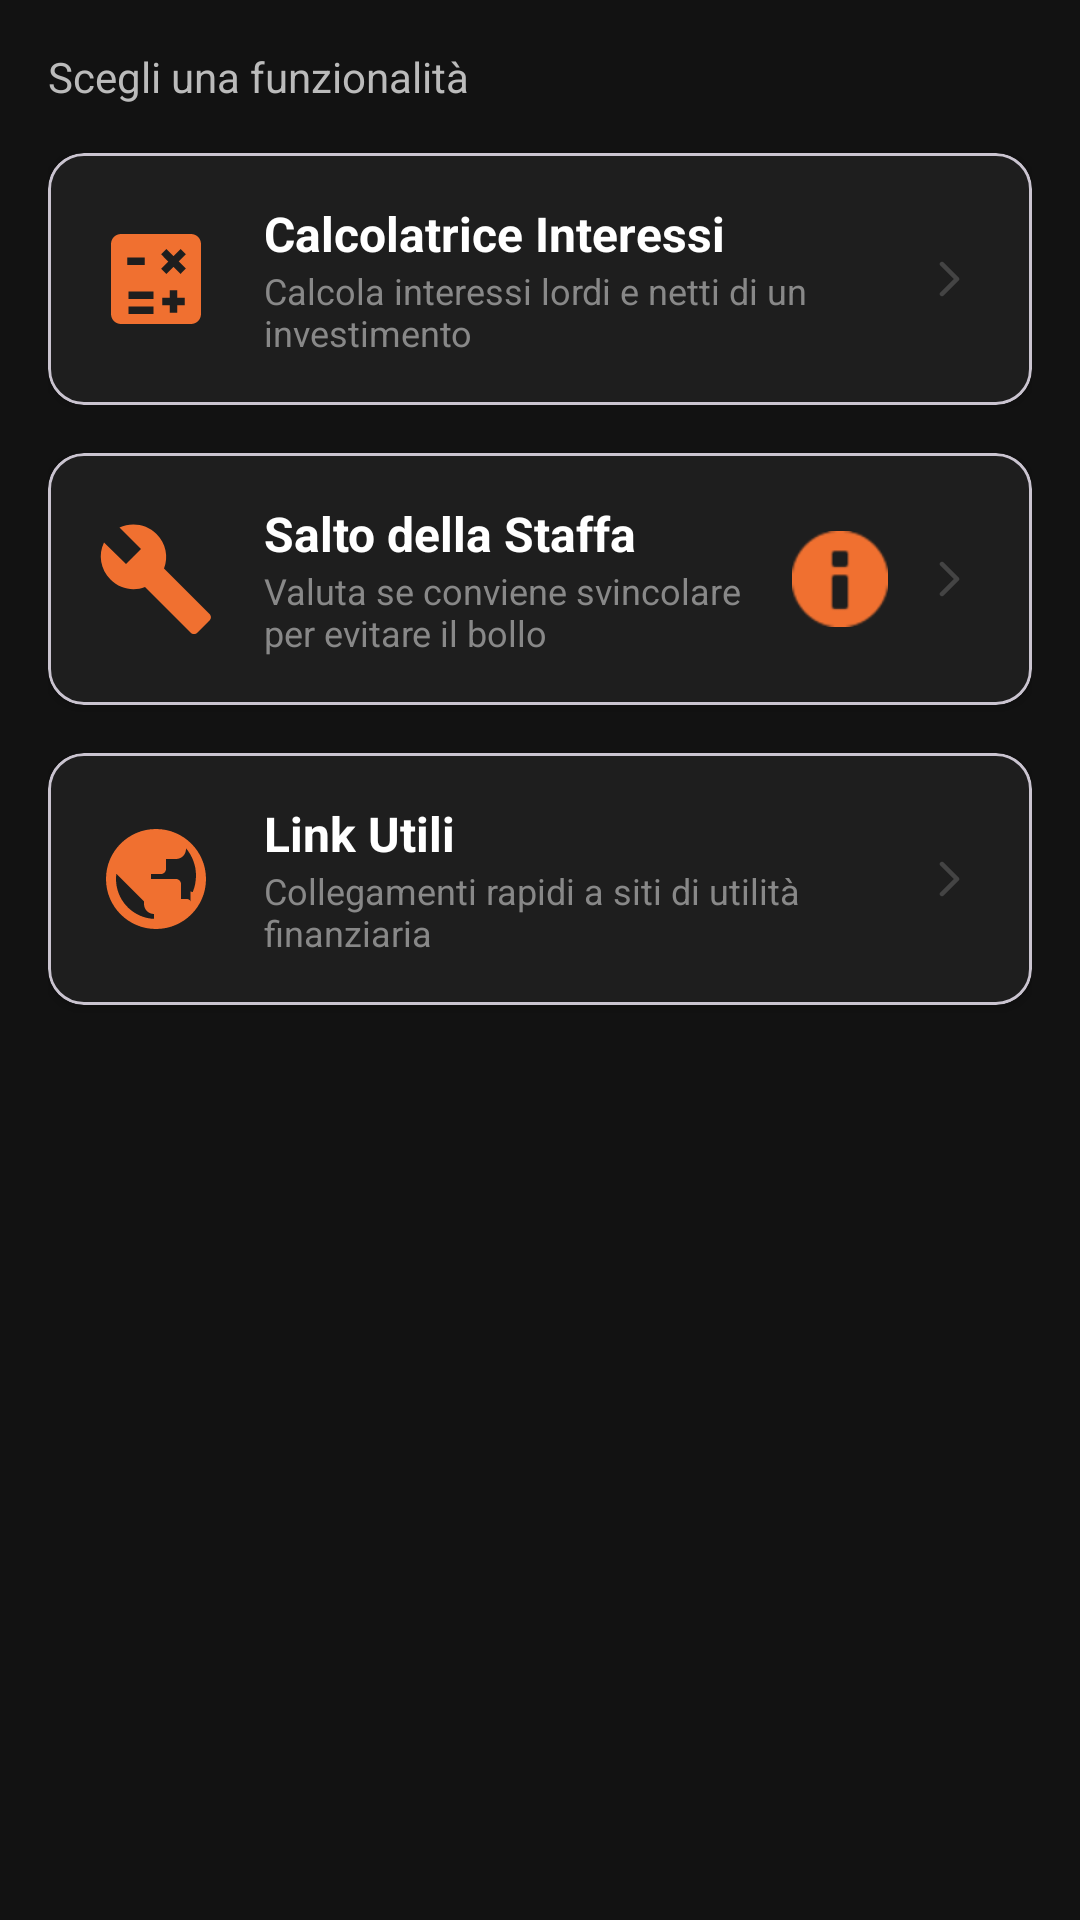

Here is an Android app screen rendered from its layout file. Give the layout XML and the strings, colors and styles it references.
<!-- AndroidManifest.xml: application theme Theme.IMieiVincoli -->
<!-- res/layout/fragment_utility.xml -->
<?xml version="1.0" encoding="utf-8"?>
<LinearLayout xmlns:android="http://schemas.android.com/apk/res/android"
    xmlns:app="http://schemas.android.com/apk/res-auto"
    android:layout_width="match_parent"
    android:layout_height="match_parent"
    android:background="#121212"
    android:orientation="vertical"
    android:padding="16dp">

    <TextView
        android:layout_width="match_parent"
        android:layout_height="wrap_content"
        android:layout_marginBottom="16dp"
        android:text="Scegli una funzionalità"
        android:textColor="#BBBBBB"
        android:textSize="14sp" />

    <com.google.android.material.card.MaterialCardView
        android:id="@+id/card_calcolatrice"
        android:layout_width="match_parent"
        android:layout_height="wrap_content"
        app:cardBackgroundColor="#1E1E1E"
        app:cardCornerRadius="12dp"
        app:cardElevation="2dp">

        <LinearLayout
            android:layout_width="match_parent"
            android:layout_height="wrap_content"
            android:gravity="center_vertical"
            android:orientation="horizontal"
            android:padding="16dp">

            <ImageView
                android:layout_width="40dp"
                android:layout_height="40dp"
                android:src="@drawable/ic_calculate"
                app:tint="@color/yellow_utility" />

            <LinearLayout
                android:layout_width="0dp"
                android:layout_height="wrap_content"
                android:layout_marginStart="16dp"
                android:layout_weight="1"
                android:orientation="vertical">

                <TextView
                    android:layout_width="match_parent"
                    android:layout_height="wrap_content"
                    android:text="Calcolatrice Interessi"
                    android:textColor="#FFFFFF"
                    android:textSize="16sp"
                    android:textStyle="bold" />

                <TextView
                    android:layout_width="match_parent"
                    android:layout_height="wrap_content"
                    android:text="Calcola interessi lordi e netti di un investimento"
                    android:textColor="#888888"
                    android:textSize="12sp" />
            </LinearLayout>

            <ImageView
                android:layout_width="24dp"
                android:layout_height="24dp"
                android:src="@drawable/ic_chevron_down"
                android:rotation="-90"
                app:tint="#444444" />
        </LinearLayout>
    </com.google.android.material.card.MaterialCardView>



    <com.google.android.material.card.MaterialCardView
        android:id="@+id/card_salto_staffa"
        android:layout_width="match_parent"
        android:layout_height="wrap_content"
        android:layout_marginTop="16dp"
        app:cardBackgroundColor="#1E1E1E"
        app:cardCornerRadius="12dp"
        app:cardElevation="2dp">

        <LinearLayout
            android:layout_width="match_parent"
            android:layout_height="wrap_content"
            android:gravity="center_vertical"
            android:orientation="horizontal"
            android:padding="16dp">

            <ImageView
                android:layout_width="40dp"
                android:layout_height="40dp"
                android:src="@drawable/ic_utility"
                app:tint="@color/yellow_utility" />

            <LinearLayout
                android:layout_width="0dp"
                android:layout_height="wrap_content"
                android:layout_marginStart="16dp"
                android:layout_weight="1"
                android:orientation="vertical">

                <TextView
                    android:layout_width="match_parent"
                    android:layout_height="wrap_content"
                    android:text="Salto della Staffa"
                    android:textColor="#FFFFFF"
                    android:textSize="16sp"
                    android:textStyle="bold" />

                <TextView
                    android:layout_width="match_parent"
                    android:layout_height="wrap_content"
                    android:text="Valuta se conviene svincolare per evitare il bollo"
                    android:textColor="#888888"
                    android:textSize="12sp" />
            </LinearLayout>

            <ImageButton
                android:id="@+id/btn_info_staffa"
                android:layout_width="32dp"
                android:layout_height="32dp"
                android:layout_marginEnd="8dp"
                android:background="?attr/selectableItemBackgroundBorderless"
                android:src="@android:drawable/ic_dialog_info"
                app:tint="@color/yellow_utility" />

            <ImageView
                android:layout_width="24dp"
                android:layout_height="24dp"
                android:src="@drawable/ic_chevron_down"
                android:rotation="-90"
                app:tint="#444444" />
        </LinearLayout>
    </com.google.android.material.card.MaterialCardView>

    <com.google.android.material.card.MaterialCardView
        android:id="@+id/card_links_utili"
        android:layout_width="match_parent"
        android:layout_height="wrap_content"
        android:layout_marginTop="16dp"
        app:cardBackgroundColor="#1E1E1E"
        app:cardCornerRadius="12dp"
        app:cardElevation="2dp">

        <LinearLayout
            android:layout_width="match_parent"
            android:layout_height="wrap_content"
            android:gravity="center_vertical"
            android:orientation="horizontal"
            android:padding="16dp">

            <ImageView
                android:layout_width="40dp"
                android:layout_height="40dp"
                android:src="@drawable/ic_globe"
                app:tint="@color/yellow_utility" />

            <LinearLayout
                android:layout_width="0dp"
                android:layout_height="wrap_content"
                android:layout_marginStart="16dp"
                android:layout_weight="1"
                android:orientation="vertical">

                <TextView
                    android:layout_width="match_parent"
                    android:layout_height="wrap_content"
                    android:text="Link Utili"
                    android:textColor="#FFFFFF"
                    android:textSize="16sp"
                    android:textStyle="bold" />

                <TextView
                    android:layout_width="match_parent"
                    android:layout_height="wrap_content"
                    android:text="Collegamenti rapidi a siti di utilità finanziaria"
                    android:textColor="#888888"
                    android:textSize="12sp" />
            </LinearLayout>

            <ImageView
                android:layout_width="24dp"
                android:layout_height="24dp"
                android:src="@drawable/ic_chevron_down"
                android:rotation="-90"
                app:tint="#444444" />
        </LinearLayout>
    </com.google.android.material.card.MaterialCardView>

</LinearLayout>
<!-- resources referenced by this layout -->
<resources>
  <color name="yellow_utility">#F07030</color>
  <!-- drawable ic_calculate (drawable) -->
  <vector xmlns:android="http://schemas.android.com/apk/res/android"
      android:width="24dp"
      android:height="24dp"
      android:viewportWidth="24"
      android:viewportHeight="24"
      android:tint="#FFFFFF">
      <path
          android:fillColor="@android:color/white"
          android:pathData="M19,3H5C3.9,3 3,3.9 3,5v14c0,1.1 0.9,2 2,2h14c1.1,0 2,-0.9 2,-2V5C21,3.9 20.1,3 19,3zM13.03,7.06L14.09,6l1.41,1.41L16.91,6l1.06,1.06l-1.41,1.41l1.41,1.41L16.91,11l-1.41,-1.41L14.09,11l-1.06,-1.06l1.41,-1.41L13.03,7.06zM6.25,7.72h3.5v1.5h-3.5V7.72zM11.5,19h-5v-1.5h5V19zM11.5,16h-5v-1.5h5V16zM17.75,17.25h-1.5v1.5h-1.5v-1.5h-1.5v-1.5h1.5v-1.5h1.5v1.5h1.5V17.25z"/>
  </vector>
  <!-- drawable ic_chevron_down (drawable) -->
  <vector xmlns:android="http://schemas.android.com/apk/res/android"
      android:width="24dp"
      android:height="24dp"
      android:viewportWidth="24"
      android:viewportHeight="24">
      <path
          android:fillColor="#00000000"
          android:strokeColor="#FFFFFF"
          android:strokeWidth="1.5"
          android:strokeLineCap="round"
          android:strokeLineJoin="round"
          android:pathData="M7,10l5,5l5,-5" />
  </vector>
  <!-- drawable ic_globe (drawable) -->
  <vector xmlns:android="http://schemas.android.com/apk/res/android"
      android:width="24dp"
      android:height="24dp"
      android:viewportWidth="24"
      android:viewportHeight="24">
      <path
          android:fillColor="#000000"
          android:pathData="M12,2C6.48,2 2,6.48 2,12s4.48,10 10,10 10,-4.48 10,-10S17.52,2 12,2zM11,19.93C7.05,19.44 4,16.08 4,12c0,-0.35 0.03,-0.69 0.08,-1.03l5.52,5.52v0.51c0,1.1 0.9,2 2,2v0.93zM18.92,16.51c-0.12,-0.33 -0.42,-0.51 -0.74,-0.51h-1.18v-3c0,-0.55 -0.45,-1 -1,-1h-5v-1h2c0.55,0 1,-0.45 1,-1L14,8h2c1.1,0 2,-0.9 2,-2v-0.15c1.24,1.48 2,3.37 2,5.43 0,1.18 -0.23,2.3 -0.65,3.33l-0.43,-0.1z" />
  </vector>
  <!-- drawable ic_utility (drawable) -->
  <vector xmlns:android="http://schemas.android.com/apk/res/android"
      android:width="24dp"
      android:height="24dp"
      android:viewportWidth="24"
      android:viewportHeight="24"
      android:tint="#FFFFFF">
      <path
          android:fillColor="@android:color/white"
          android:pathData="M22.7,19l-9.1,-9.1c0.9,-2.3 0.4,-5 -1.5,-6.9c-2,-2 -5,-2.4 -7.4,-1.3L9,6L6,9L1.6,4.7C0.4,7.1 0.9,10.1 2.9,12.1c1.9,1.9 4.6,2.4 6.9,1.5l9.1,9.1c0.4,0.4 1,0.4 1.4,0l2.3,-2.3C23.1,20 23.1,19.4 22.7,19z"/>
  </vector>
  <style name="Theme.IMieiVincoli" parent="Base.Theme.IMieiVincoli" />
  <style name="Base.Theme.IMieiVincoli" parent="Theme.Material3.DayNight.NoActionBar">
          
          <item name="colorPrimary">@color/azure_primary</item>
          <item name="colorOnPrimary">@color/white</item>
          <item name="colorPrimaryContainer">@color/azure_primary_container</item>
      </style>
  <color name="azure_primary">#448AFF</color>
  <color name="white">#FFFFFFFF</color>
  <color name="azure_primary_container">#D1E9FF</color>
</resources>
